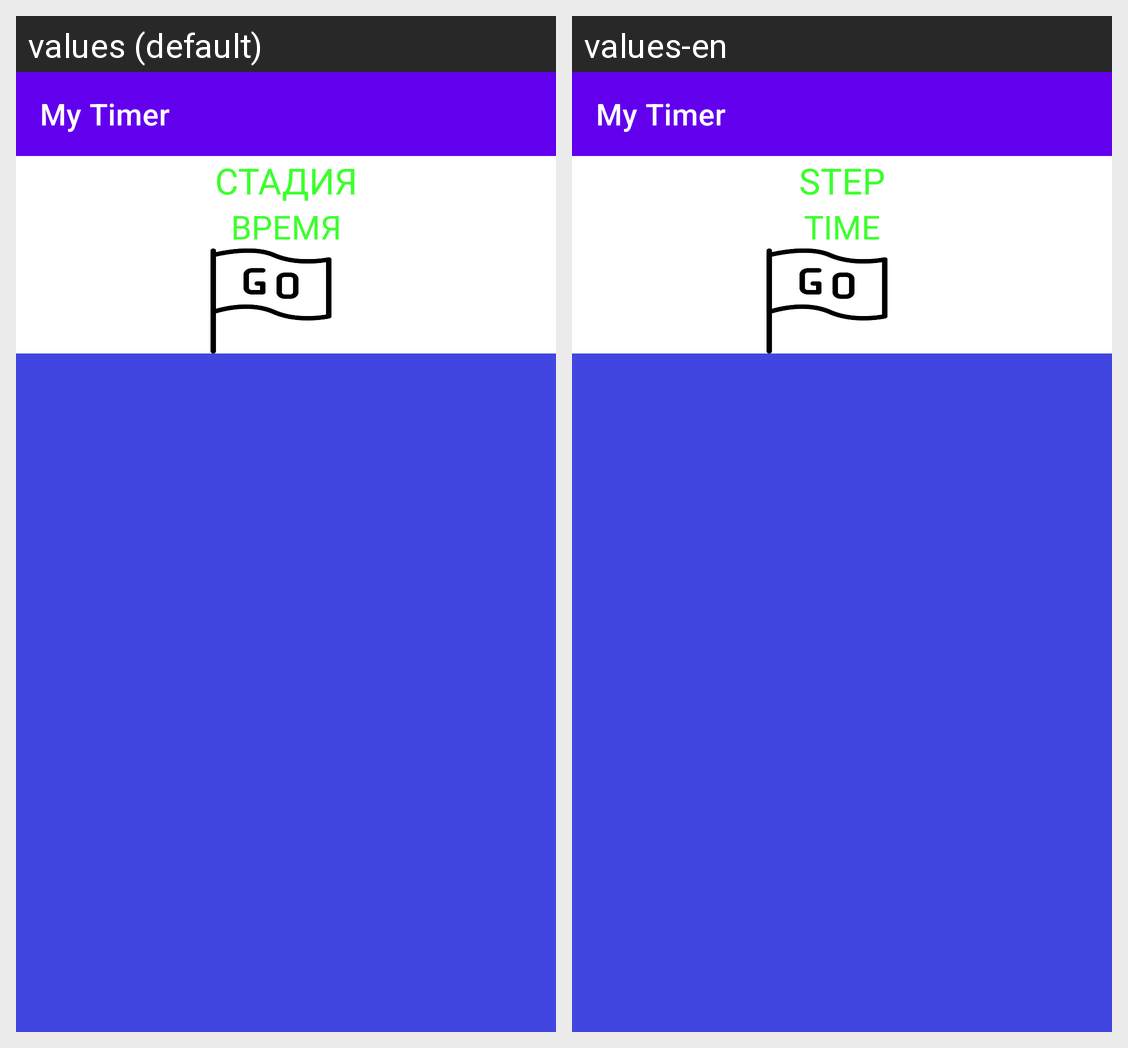

Translations of the strings shown on this Android screen, per locale in the grid:
Android screen res/layout/timer_page.xml rendered under 2 locales, left to right: values (default), values-en. Device: Nexus 5 (rendered at 1080×1920; each locale shown at half size, 540×960, under a caption strip naming it); theme Theme.AppCompat.Light.NoActionBar.
Strings drawn on this screen, with the default value and each locale's value (text and hints the layout hard-codes, and strings that could not be matched under every locale, appear in the picture but are not listed):

AppName
  values: My Timer
  values-en: My Timer

step
  values: СТАДИЯ
  values-en: STEP

Time
  values: ВРЕМЯ
  values-en: TIME
